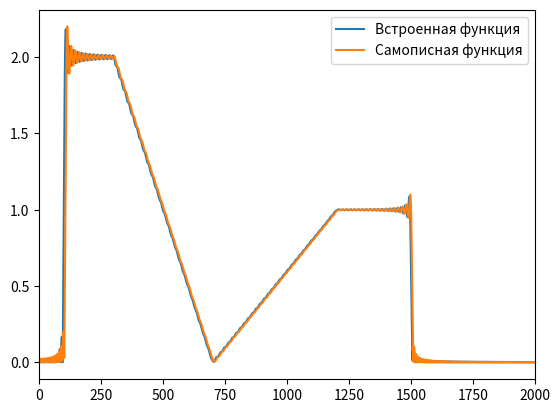

The script that saved this image:
import numpy as np
import matplotlib.pyplot as plt
import scipy as sc

def H_f(f):
    f = np.array(f)
    result = np.zeros_like(f, dtype=float)
    result = np.where(f < 100, 0.0, result)
    result = np.where((f >= 100) & (f <= 300), 2.0, result)
    result = np.where((f >= 300) & (f <= 700), -f / 200 + 7/2, result)
    result = np.where((f >= 700) & (f <= 1200), f / 500 - 7/5, result)
    result = np.where((f >= 1200) & (f <= 1500), 1.0, result)
    result = np.where(f > 1500, 0.0, result)
    return result


# Расчет фильтра
def bandpass_filter(P: int, K: int, F: float):

    omega = np.arange(0.0, np.pi, np.pi / K)

    freq = omega / (2.0 * np.pi / F)

    A_resp_band = H_f(freq)

    M = (P - 1) // 2
    a_matrix = np.asmatrix(A_resp_band[0:K]).T
    F_matrix = np.asmatrix(np.zeros((K, M)))
    M_range = np.arange(M, 0, -1)

    # Заполнение матрицы F
    for i in range(0, K - 1):
        F_matrix[i, 0:M] = 2.0 * np.sin(omega[i + 1] * M_range)

    # Вычисление импульсной характеристики фильтра методом наименьших квадратов
    h_matr = np.linalg.inv(F_matrix.T * F_matrix) * F_matrix.T * a_matrix
    h_half = np.asarray(h_matr.T)[0]

    # Получили только половину импульсной характеристики. Вторая половина импульсной характеристики - развернутая со знаком минус. В середине фильтра - 0
    h = np.zeros(P)
    h[0:M] = h_half
    h[M + 1:P] = -np.flip(h_half)
    return h

F = 8000  # Частота дискретизации
L = 2  # Продолжительность сигнала
N = L * F
coef = 2 * np.pi / F  # Коэфицент преобразования частот
P = 1001  # Порядок фильтра (должен быть нечетный)

bands = np.array([0, 99, 100, 299, 300, 699, 700, 1199, 1200, 1500, 1501, F // 2])

#Сравнение с библиотечным фильтром
bandpass_lib = sc.signal.firls(P, bands, H_f(bands), fs=F)
bandpass_impl = bandpass_filter(P, P, F)

freq = np.linspace(0.0, F / 2.0, N // 2)
resp_impl = sc.signal.freqz(bandpass_impl, 1, freq, fs=F)
resp_lib = sc.signal.freqz(bandpass_lib, 1, freq, fs=F)

# Вывод АЧХ фильтров
plt.xlim(0, 2000)
plt.plot(freq, np.abs(resp_lib[1]))
plt.plot(freq, np.abs(resp_impl[1]))
plt.legend(["Встроенная функция", "Самописная функция"])
plt.show()
